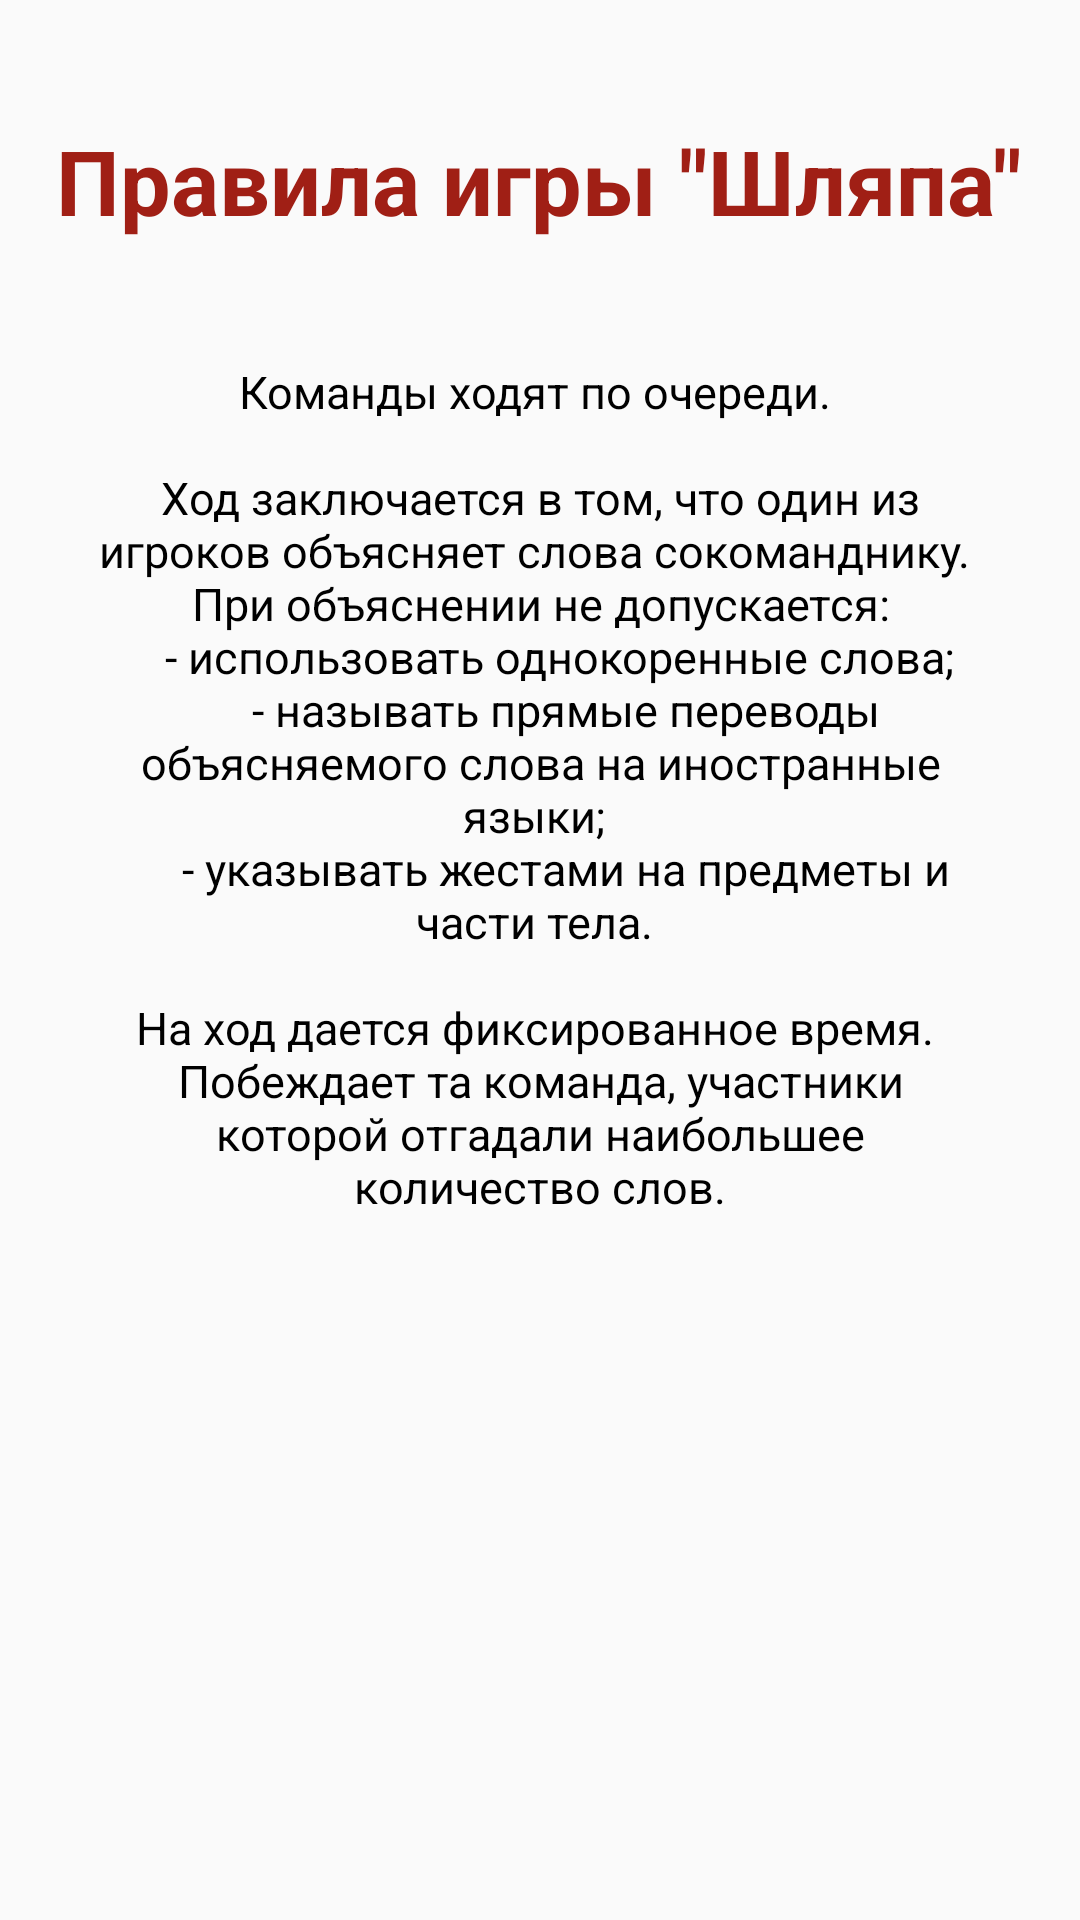

Android layout source for this screen:
<!-- AndroidManifest.xml: application theme AppTheme -->
<!-- res/layout/activity_rules.xml -->
<?xml version="1.0" encoding="utf-8"?>
<android.support.constraint.ConstraintLayout xmlns:android="http://schemas.android.com/apk/res/android"
    xmlns:app="http://schemas.android.com/apk/res-auto"
    xmlns:tools="http://schemas.android.com/tools"
    android:layout_width="match_parent"
    android:layout_height="match_parent"
    tools:context=".RulesActivity">

    <LinearLayout
        android:layout_width="match_parent"
        android:layout_height="match_parent"
        android:orientation="vertical"
        android:gravity="top"
        android:layout_marginTop="40sp">

        <TextView
            android:id="@+id/textViewRulesHeader"
            android:layout_width="wrap_content"
            android:layout_height="wrap_content"
            android:text='Правила игры "Шляпа"'
            android:textSize="30sp"
            android:textColor="@color/colorRed"
            android:textStyle="bold"
            android:layout_gravity="center"/>

        <TextView
            android:id="@+id/textViewRules"
            android:layout_width="300sp"
            android:layout_height="wrap_content"
            android:layout_gravity="center"
            android:layout_marginTop="40sp"
            android:text="@string/rules"
            android:textAlignment="center"
            android:textColor="@color/colorBlack"
            android:textSize="15sp" />
    </LinearLayout>
</android.support.constraint.ConstraintLayout>
<!-- resources referenced by this layout -->
<resources>
  <color name="colorBlack">#000000</color>
  <color name="colorRed">#A01F15</color>
  <string name="rules">Команды ходят по очереди.
          \n
          \nХод заключается в том, что один из игроков объясняет слова сокоманднику.
          \n
          При объяснении не допускается:
          \n\t\t - использовать однокоренные слова;
          \n\t\t - называть прямые переводы объясняемого слова на иностранные языки;
          \n\t\t - указывать жестами на предметы и части тела.
          \n
          \nНа ход дается фиксированное время.
          \nПобеждает та команда, участники которой отгадали наибольшее количество слов.
      </string>
  <style name="AppTheme" parent="Theme.AppCompat.Light.DarkActionBar">
          
          <item name="colorPrimary">@color/colorPrimary</item>
          <item name="colorPrimaryDark">@color/colorPrimaryDark</item>
          <item name="colorAccent">@color/colorAccent</item>
      </style>
  <color name="colorPrimary">#FCBE41</color>
  <color name="colorPrimaryDark">#FDB017</color>
  <color name="colorAccent">#D81B60</color>
</resources>
